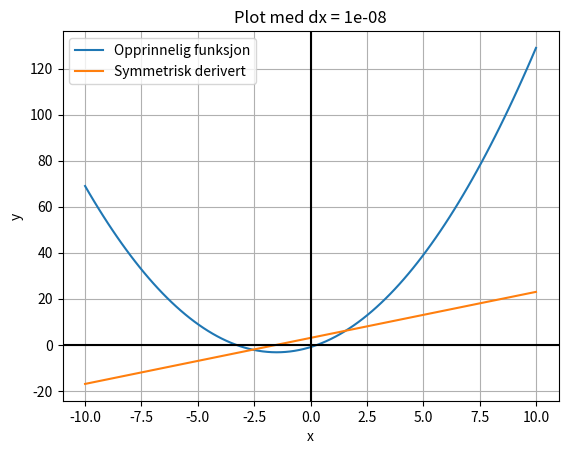

Here is the Python script that generated this plot:
import numpy as np #Importerer funksjoner i python
import matplotlib.pyplot as plt


#Betingelser for array
xmin = -10
xmax = 10
antallPunkter = 100
xVerdier = np.linspace(xmin, xmax, antallPunkter) 

deltax = 1E-8#Definerer delta x som 10 opphøyd i -4

a = 1
b = 3
c = -1

def f(x): #Definerer funksjon
    return (a*(x**2))+(b*x)+c

def newtonSYM(a): #Definerer den symmetrisk deriverte
    return (f(a+deltax)-f(a-deltax))/(2*deltax)

print(f'Originalfunksjonen er: {f(2)}') #Printer de alle ut med x verdien satt til 2
print(f'Den numerisk deriverte med Newtons symmetriske kvotient er: {newtonSYM(2)}')
print()

yORG = f(xVerdier)
ySYM = newtonSYM(xVerdier)

plt.plot(xVerdier, yORG, label = "Opprinnelig funksjon")
plt.plot(xVerdier, ySYM, label = "Symmetrisk derivert")

plt.legend()
plt.grid()
plt.xlabel('x')
plt.ylabel('y')
dxTekst = str(deltax)
plt.title("Plot med dx = " + dxTekst)
plt.axhline(y = 0, color = "k")
plt.axvline(x = 0, color = "k")
plt.show()
